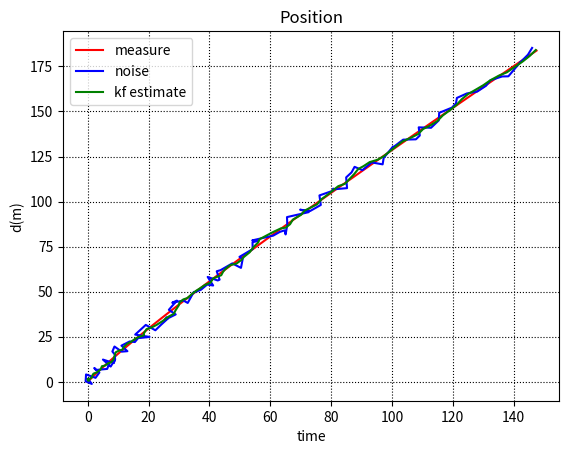

Python code for this plot:
#!/usr/bin/python
'''
[redacted]
'''
# -*- coding: utf-8 -*-
'''
this file can single run main function
'''
from numpy.linalg import inv
from numpy import identity
from numpy import matrix, diag, random
import numpy as np
import matplotlib.pyplot as plt
import random

class CVKalmanFilter:
    """
    Simple Kalman filter
    Control term has been omitted for now
    """
    def __init__(self, X, P, F, Q, Z, H, R):
        """
        Initialise the filter
        Args:
            X: State estimate
            P: Estimate covaConfigureriance
            F: State transition model
            Q: Process noise covariance
            Z: Measurement of the state X
            H: Observation model
            R: Observation noise covariance
        """
        self.X = X
        self.P = P
        self.F = F
        self.Q = Q
        self.Z = Z
        self.H = H
        self.R = R


    def predict(self, X, P, w=0):
        """
        Predict the future state
        Args:
            X: State estimate
            P: Estimate covariance
            w: Process noise
        Returns:
            updated (X, P)
        """
        # Project the state ahead
        X = np.dot(self.F ,X) + w
        P = np.dot(np.dot(self.F , P) , self.F.T) + self.Q

        return(X, P)

    def update(self, X, P, Z):
        """
        Update the Kalman Filter from a measurement
        Args:
            X: State estimate
            P: Estimate covariance
            Z: State measurement
        Returns:
            updated (X, P)
        """
        S = np.dot(np.dot(self.H, P), self.H.T) + self.R
        K = np.dot(np.dot(P, self.H.T), np.linalg.inv(S))
        
        y = Z - np.dot(self.H, X)
        X = X + np.dot(K, y)
        P = np.dot((identity(P.shape[1]) - np.dot(K, self.H)), P)
        return (X, P)


# Testing
if __name__ == "__main__":

    # data set
    # own set,The format is  dataset=[time px py];
    dataset=[]
    # Time step size
    dt = 0.1
    # constuct dataset
    t=np.arange(0, 10, dt)
    v_0=10
    a_0=2
    theta=np.pi/3
    px=v_0*np.cos(theta)*t+0.5*a_0*t*t
    py=v_0*np.sin(theta)*t+0.5*a_0*t*t
  

    # add gauss noise
    mu = 0
    sigma = 1.5
    noise_px=np.zeros(np.array(px).shape)
    noise_py=np.zeros(np.array(py).shape)
    for i in range(len(px)):
        noise_px[i] = px[i] + random.gauss(mu,sigma)
        noise_py[i] = py[i] + random.gauss(mu,sigma)
    
    # plt.plot(px,py,noise_px,noise_py)
    # plt.show()

    for i in range(len(t)):
        c=[]
        c.append(t[i])
        c.append(noise_px[i])
        c.append(noise_py[i])
        dataset.append(c)
   
    
    
    # Standard deviation of random accelerations
    sigma_a = 0.2
    # Standard deviation of observations
    sigma_z = 0.2

    # State vector: [[Position_x],[Position_x] [velocity_x]  [velocity_y]
    # [acc_x]  [acc_y]]
    X = np.zeros(6).reshape(6,1)
 
    # State transition model 6*6
    F = np.diag([1.0, 1.0, 1.0, 1.0, 1.0, 1.0])
   
    # Initial state covariance 6*6
    p_var = 0.1
    P = np.diag([1.0, 1.0, 1.0, 1.0, 1.0, 1.0])
    P = P * p_var
   
    # Observation vector
    Z = np.zeros(2).reshape(2,1)
  
    # Observation model
    H = np.array([[ 1.,  0.,  0.,  0.,  0.,  0.],
            [ 0.,  1.,  0.,  0.,  0.,  0.]])
   
    # Observation covariance
    r_var=0.25
    R = np.diag([1.0, 1.0])
    R = R * r_var
   
    # Process noise covariance matrix
    q_var = 0.01
    Q = np.diag([1.0, 1.0, 1.0, 1.0, 1.0, 1.0])
    Q = Q * q_var
 
    # Initialise the filter
    kf = CVKalmanFilter(X, P, F, Q, Z, H, R)


    # initial the first value
    
    pre_time=dataset[0][0]
    X[0,0]=dataset[0][1]
    X[1,0]=dataset[0][2]
    
    # initial result value
    kf_result = []
    kf_result.append(X)

    # Number of measurement_step
    measurement_step = len(dataset)

    for i in range(1, measurement_step):
        
        t_measurement = dataset[i]
        delta_ts = (t_measurement[0] - pre_time)
        pre_time = t_measurement[0]
        # print(delta_ts,kf.F)
        kf.F[0, 2] = delta_ts
        kf.F[0, 4] = 0.5 * delta_ts * delta_ts
        kf.F[1, 3] = delta_ts
        kf.F[1, 5] = 0.5 * delta_ts * delta_ts
        kf.F[2, 4] = delta_ts
        kf.F[3, 5] = delta_ts

        # Predict
        (X, P) = kf.predict(X, P)
        # Update
        m_x = t_measurement[1]
        m_y = t_measurement[2]
        Z = np.array([[m_x], [m_y]])
        (X, P) = kf.update(X, P, Z)
        # save the filter position
        kf_result.append(X)
    
    # plot
    print(len(kf_result),len(t))
    kf_global_x_list = []
    kf_global_y_list = []
    kf_velocity_x_list = []
    kf_velocity_y_list = []
    kf_acc_x_list = []
    kf_acc_y_list = []
    
    for i in range(len(kf_result)):
        # print kf_result[i], kf_result[i][0],kf_result[i][1]   
        kf_global_x_list.append(kf_result[i][0])
        kf_global_y_list.append(kf_result[i][1])
        kf_velocity_x_list.append(kf_result[i][2])
        kf_velocity_y_list.append(kf_result[i][3])
        kf_acc_x_list.append(kf_result[i][4])
        kf_acc_y_list.append(kf_result[i][5])
        
    # 测试
    plt.figure
    plt.plot(px,py, 'r-',  label='measure') 
    plt.plot(noise_px,noise_py, 'b-',  label='noise') 
    plt.plot(kf_global_x_list,kf_global_y_list, 'g-',  label='kf estimate') 
    plt.title("Position") 
    plt.xlabel("time") 
    plt.ylabel("d(m)") 
    plt.legend()
    plt.grid(color="k", linestyle=":")
    plt.show()